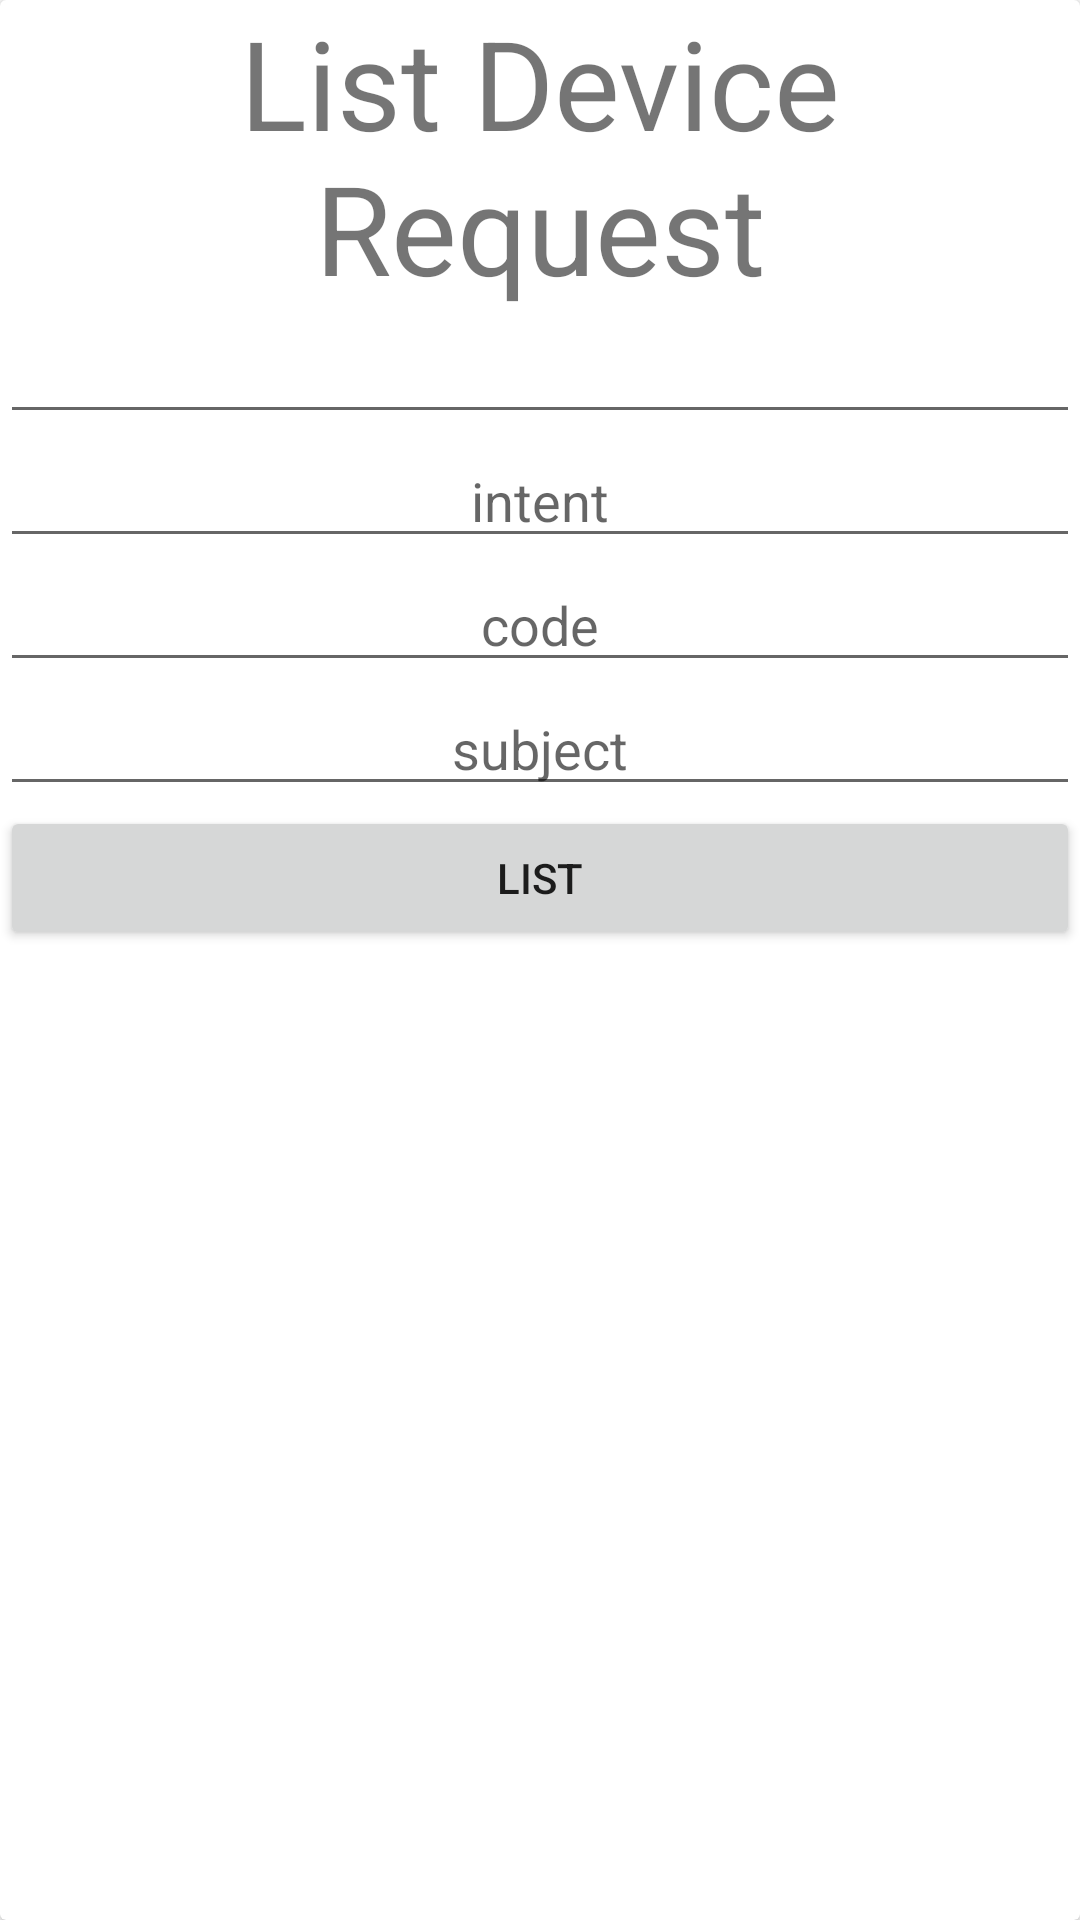

Layout XML and referenced resources for this Android screen:
<!-- AndroidManifest.xml: application theme Theme.DeviceRequest -->
<!-- res/layout/list_devices.xml -->
<?xml version="1.0" encoding="utf-8"?>
<androidx.cardview.widget.CardView xmlns:android="http://schemas.android.com/apk/res/android"

    android:layout_width="match_parent"
    android:layout_height="match_parent"
    android:layout_margin="8dp">

    <RelativeLayout
        android:layout_width="match_parent"
        android:layout_height="wrap_content">

    <TextView
        android:id="@+id/textView"
        style="@style/ItemDetailText"
        android:layout_width="match_parent"
        android:layout_height="wrap_content"
        android:gravity="center_horizontal"
        android:text="List Device Request"
        android:textAlignment="center"
        android:textSize="20pt"
       />

    <EditText
        android:id="@+id/nameEditText"
        android:layout_width="match_parent"
        android:layout_height="wrap_content"
        android:layout_below="@+id/textView"
        android:textAlignment="center"
        android:hint="@string/name"
        />

    <EditText
        android:id="@+id/intentEditText"
        android:layout_width="match_parent"
        android:layout_height="wrap_content"
        android:layout_below="@+id/nameEditText"
        android:textAlignment="center"
        android:hint="@string/intent"
         />


    <EditText
        android:id="@+id/codeEditText"
        android:layout_width="match_parent"
        android:layout_height="wrap_content"
        android:layout_below="@+id/intentEditText"
        android:textAlignment="center"
        android:hint="@string/code"
       />

    <EditText
        android:id="@+id/subjectEditText"
        android:layout_width="match_parent"
        android:layout_height="wrap_content"
        android:layout_below="@+id/codeEditText"
        android:textAlignment="center"
        android:hint="@string/subject"
        />

    <Button
        android:id="@+id/addDeviceRequestBtn"
        android:layout_width="match_parent"
        android:layout_height="wrap_content"
        android:layout_below="@+id/subjectEditText"
        android:textAlignment="center"
        android:text="@string/list"
        />
    </RelativeLayout>
    </androidx.cardview.widget.CardView>
<!-- resources referenced by this layout -->
<resources>
  <string name="code">code</string>
  <string name="intent">intent</string>
  <string name="list">List</string>
  <string name="name" />
  <string name="subject">subject</string>
  <style name="Theme.DeviceRequest" parent="Theme.MaterialComponents.DayNight.DarkActionBar">
          
          <item name="colorPrimary">@color/purple_500</item>
          <item name="colorPrimaryVariant">@color/purple_700</item>
          <item name="colorOnPrimary">@color/white</item>
          
          <item name="colorSecondary">@color/teal_200</item>
          <item name="colorSecondaryVariant">@color/teal_700</item>
          <item name="colorOnSecondary">@color/black</item>
          
          <item name="android:statusBarColor" tools:targetApi="l">?attr/colorPrimaryVariant</item>
          
      </style>
  <!-- not gathered from this repository: default colours our renderer supplied (Android Studio template values) -->
  <color name="purple_500">#FF6200EE</color>
  <color name="purple_700">#FF3700B3</color>
  <color name="teal_200">#FF03DAC5</color>
  <color name="teal_700">#FF018786</color>
  <color name="black">#FF000000</color>
  <color name="white">#FFFFFFFF</color>
</resources>
